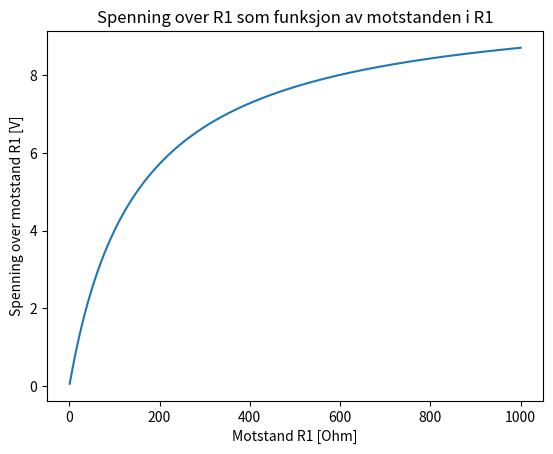

Reproduce this figure in Python.
import matplotlib.pyplot as plt
import numpy as np

R2 = 150 #Ohm
V1 = 10 #V
R1 = np.linspace(1,1000,1000) #Ohm
V_ut = (V1 * R1) / (R1 + R2) #V

plt.plot(R1,V_ut)
plt.title("Spenning over R1 som funksjon av motstanden i R1")
plt.xlabel("Motstand R1 [Ohm]")
plt.ylabel("Spenning over motstand R1 [V]")
plt.show()
